The GitHub repository Marshall-mk/EggPlantDisease contains a labelled image folder "data" with 7 categories: healthy leaf, insect pest disease, leaf spot disease, mosaic virus disease, small leaf disease, white mold disease, wilt disease. Examples follow, each with its label.

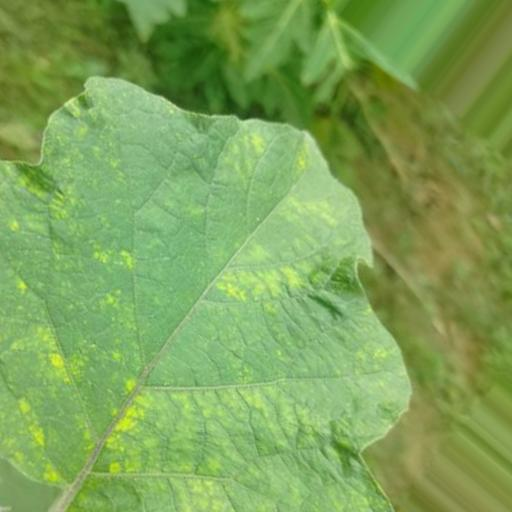
Label: leaf spot disease

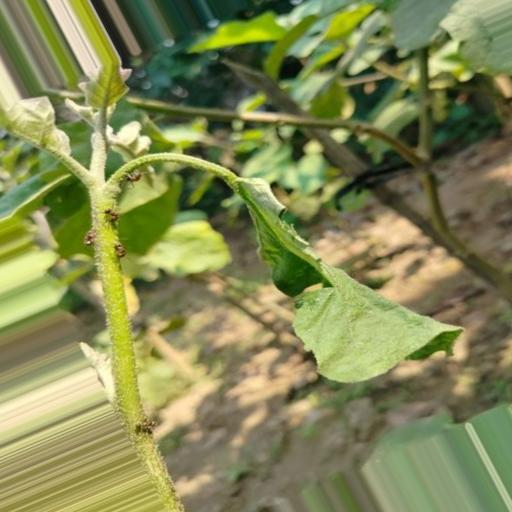
Label: wilt disease

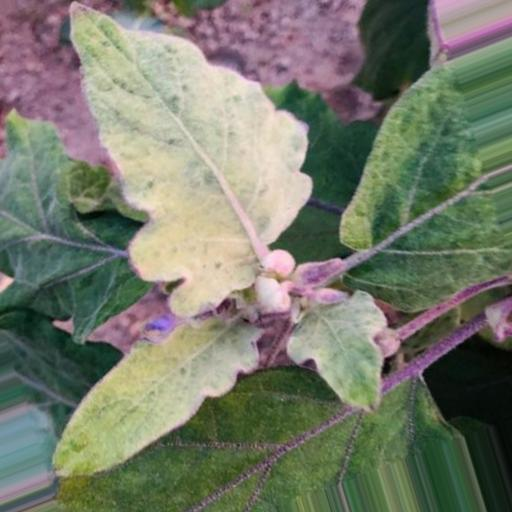
Label: small leaf disease

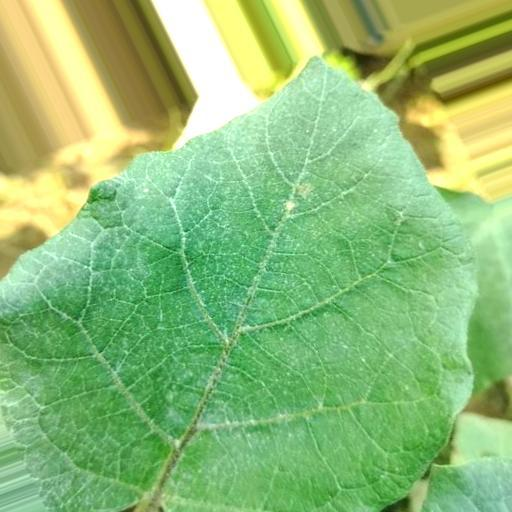
Label: white mold disease

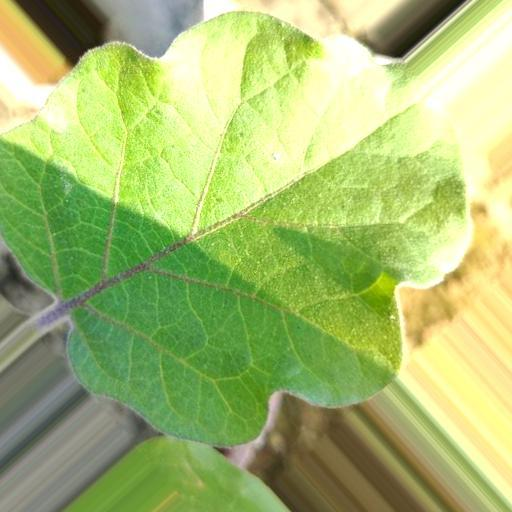
Label: healthy leaf

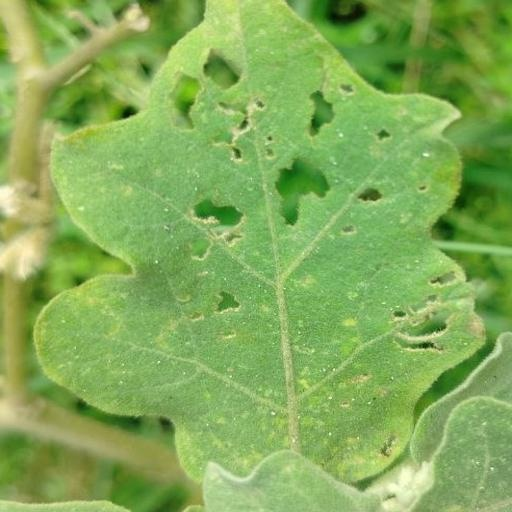
Label: insect pest disease
